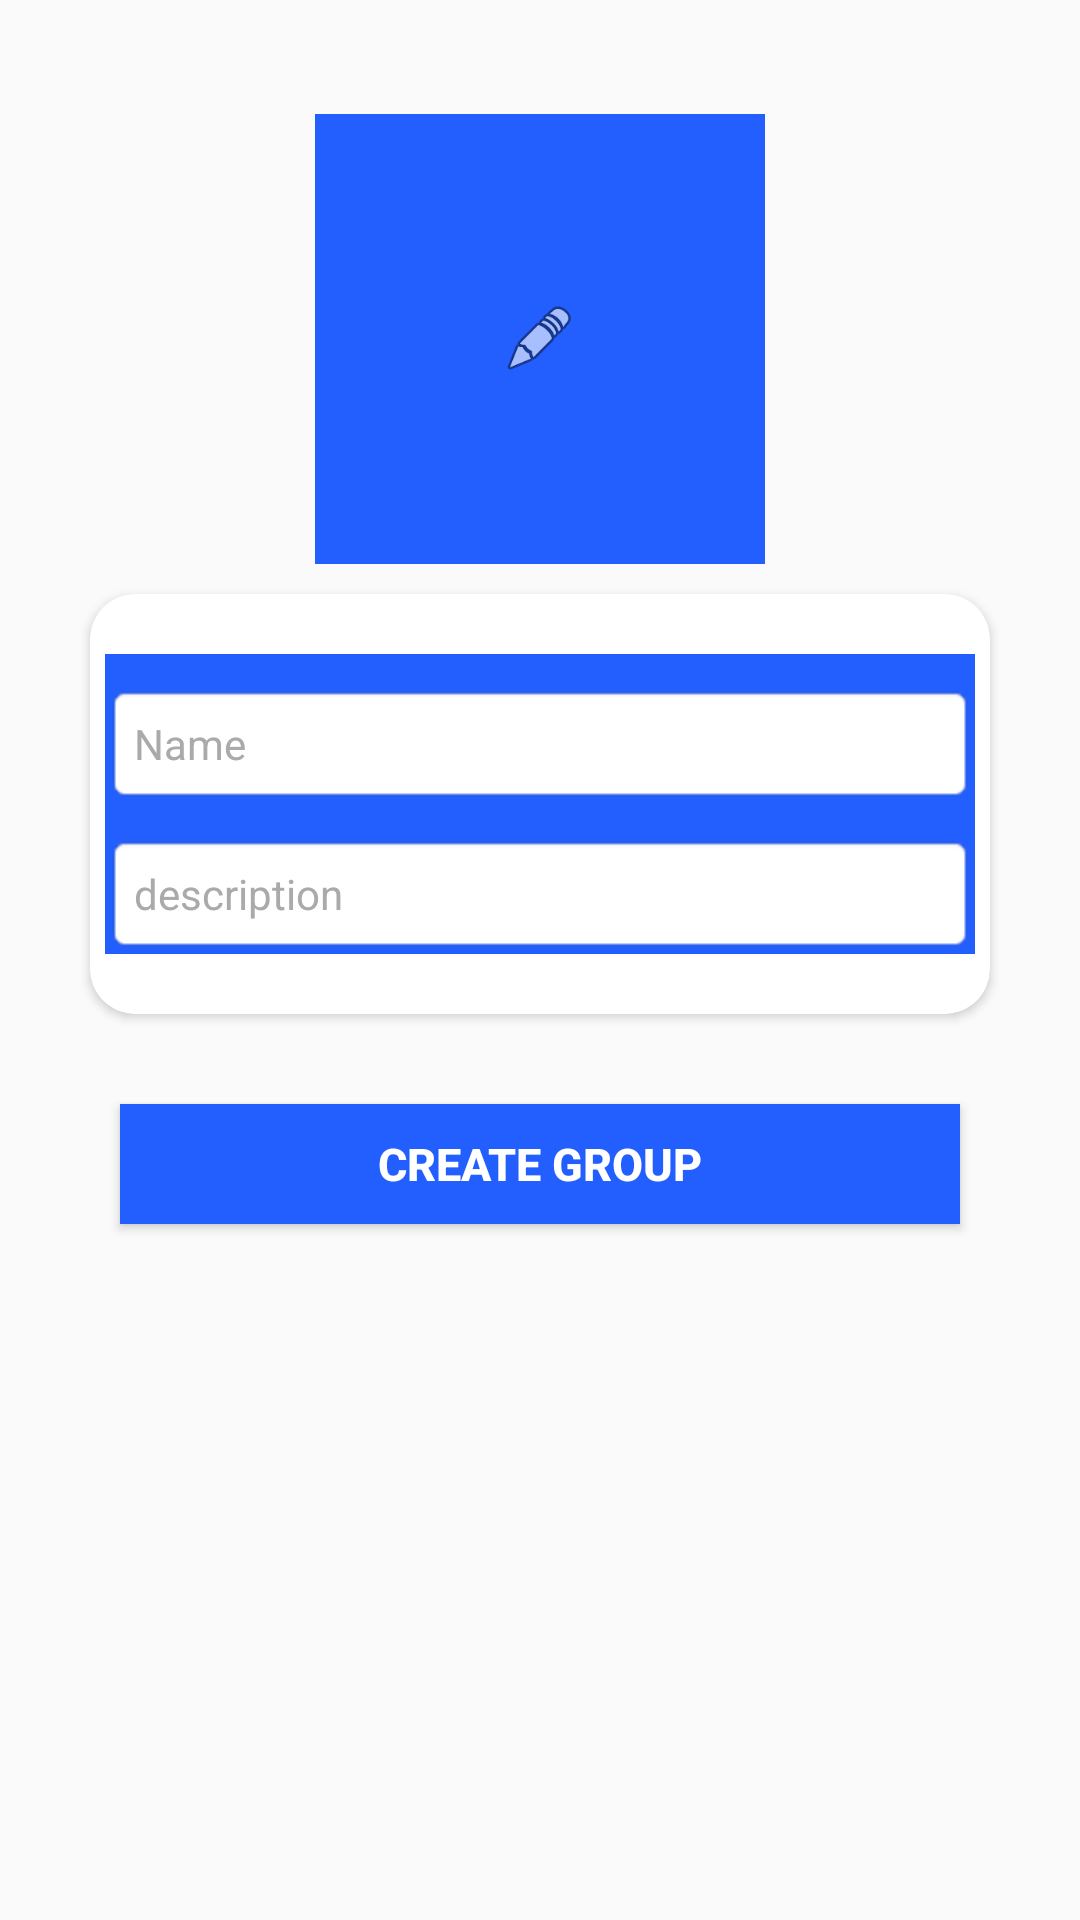

Reconstruct the res/layout file that produces this screen, plus the resources it refers to.
<!-- AndroidManifest.xml: application theme AppTheme -->
<!-- res/layout/activity_add__group.xml -->
<?xml version="1.0" encoding="utf-8"?>
<ScrollView xmlns:android="http://schemas.android.com/apk/res/android"
    xmlns:app="http://schemas.android.com/apk/res-auto"
    xmlns:tools="http://schemas.android.com/tools"
    android:layout_width="match_parent"
    android:layout_height="match_parent"
    tools:context=".Add_Group">

    <LinearLayout
        android:layout_width="match_parent"
        android:layout_height="match_parent"
        android:orientation="vertical"
        android:layout_margin="20dp">

        <FrameLayout
            android:layout_width="wrap_content"
            android:layout_height="wrap_content"
            android:layout_gravity="center"
            android:id="@+id/image_frame"
            android:layout_marginTop="18dp">

            <ImageView
                android:layout_width="150dp"
                android:layout_height="150dp"
                android:id="@+id/g_image"
                android:src="@color/colorPrimary"/>

            <ImageView
                android:layout_width="25dp"
                android:layout_height="25dp"
                android:layout_gravity="center"
                android:id="@+id/g_edit"
                android:src="@android:drawable/ic_menu_edit"/>


        </FrameLayout>


        <android.support.v7.widget.CardView
            android:layout_width="match_parent"
            android:layout_height="match_parent"
            android:layout_margin="10dp"
            app:cardCornerRadius="15dp">

            <LinearLayout
                android:layout_width="match_parent"
                android:layout_height="wrap_content"
                android:orientation="vertical"
                android:layout_marginTop="20dp"
                android:layout_marginLeft="5dp"
                android:layout_marginRight="5dp"
                android:layout_marginBottom="20dp"
                android:background="@color/colorPrimary">

                <EditText
                    android:layout_width="match_parent"
                    android:layout_height="40dp"
                    android:textSize="14sp"
                    android:layout_marginTop="10dp"
                    android:background="@android:drawable/editbox_background"
                    android:hint="Name"
                    android:id="@+id/g_name"
                    android:inputType="text"
                    android:textColor="@color/colorPrimary"
                    android:textColorHint="@android:color/darker_gray" />

                <EditText
                    android:layout_width="match_parent"
                    android:layout_height="40dp"
                    android:textSize="14sp"
                    android:layout_marginTop="10dp"
                    android:background="@android:drawable/editbox_background"
                    android:hint="description"
                    android:id="@+id/g_description"
                    android:inputType="textMultiLine"
                    android:textColor="@color/colorPrimary"
                    android:textColorHint="@android:color/darker_gray" />

            </LinearLayout>
        </android.support.v7.widget.CardView>

        <Button
            android:layout_width="match_parent"
            android:layout_height="40dp"
            android:text="Create Group"
            android:id="@+id/create_group"
            android:layout_margin="20dp"
            android:textSize="15sp"
            android:textStyle="bold"
            android:textColor="@android:color/white"
            android:background="@color/colorPrimary"/>

    </LinearLayout>



</ScrollView>
<!-- resources referenced by this layout -->
<resources>
  <color name="colorPrimary">#235eff</color>
  <style name="AppTheme" parent="Theme.AppCompat.Light.NoActionBar">
          
          <item name="colorPrimary">@color/colorPrimary</item>
          <item name="colorPrimaryDark">@color/colorPrimaryDark</item>
          <item name="colorAccent">@color/colorAccent</item>
      </style>
  <color name="colorPrimaryDark">#124ff7</color>
  <color name="colorAccent">#D81B60</color>
</resources>
